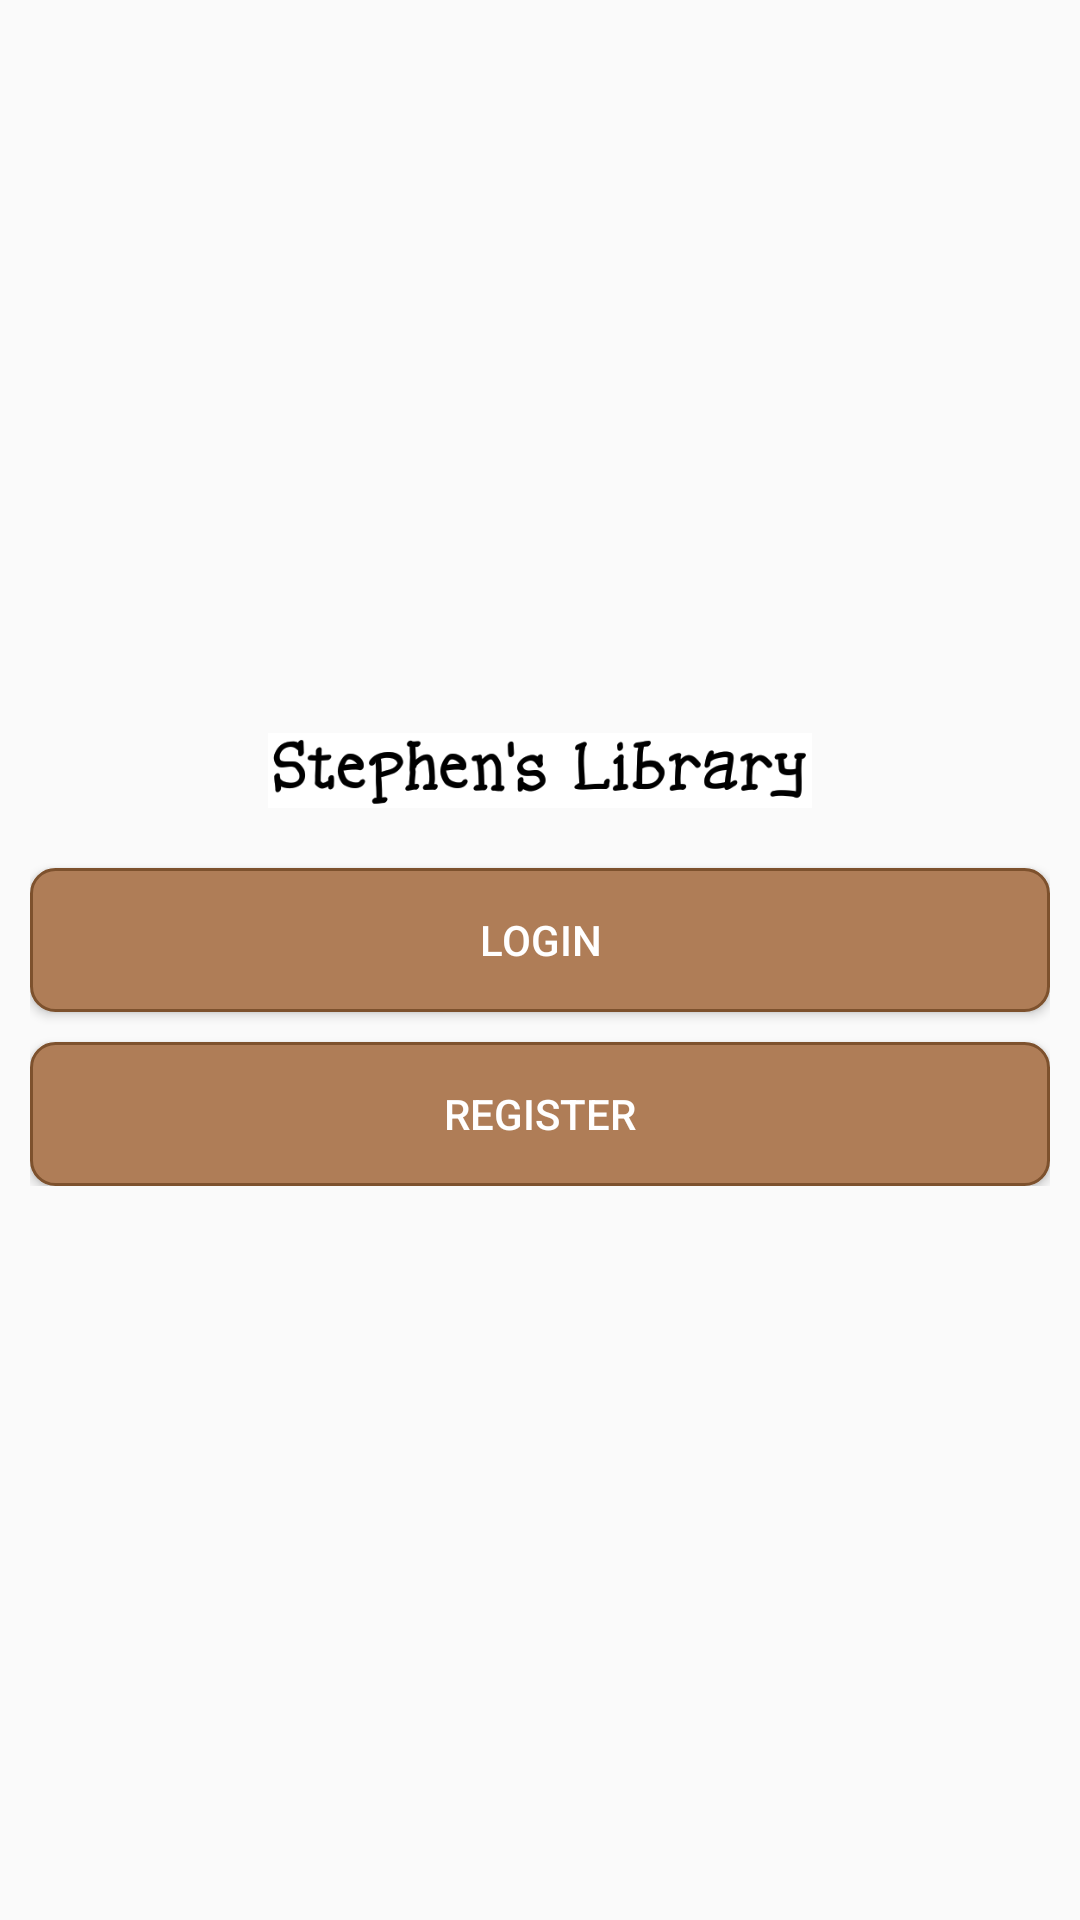

Android layout source for this screen:
<!-- AndroidManifest.xml: application theme AppTheme -->
<!-- res/layout/activity_start.xml -->
<?xml version="1.0" encoding="utf-8"?>
<RelativeLayout xmlns:android="http://schemas.android.com/apk/res/android"
    android:layout_width="match_parent"
    android:layout_height="match_parent">

    <LinearLayout
        android:id="@+id/linear_layout"
        android:layout_width="match_parent"
        android:layout_height="wrap_content"
        android:layout_centerInParent="true"
        android:orientation="vertical"
        android:padding="10dp">

        <ImageView
            android:layout_width="wrap_content"
            android:layout_height="25dp"
            android:layout_marginBottom="20dp"
            android:src="@drawable/logo" />

        <Button
            android:id="@+id/btn_login"
            android:layout_width="match_parent"
            android:layout_height="wrap_content"
            android:background="@drawable/button_background"
            android:text="@string/login"
            android:textColor="@color/colorPrimaryText" />

        <Space
            android:layout_width="0dp"
            android:layout_height="10dp" />

        <Button
            android:id="@+id/btn_register"
            android:layout_width="match_parent"
            android:layout_height="wrap_content"
            android:background="@drawable/button_background"
            android:text="@string/register"
            android:textColor="@color/colorPrimaryText" />
    </LinearLayout>

</RelativeLayout>
<!-- resources referenced by this layout -->
<resources>
  <color name="colorPrimaryText">#ffffff</color>
  <!-- drawable button_background (drawable) -->
  <?xml version="1.0" encoding="utf-8"?>
  <shape xmlns:android="http://schemas.android.com/apk/res/android"
      android:shape="rectangle">
  
      <corners android:radius="8dp" />
      <solid android:color="@color/colorPrimaryLight" />
      <stroke
          android:width="1dp"
          android:color="@color/colorPrimary" />
  
  </shape>
  <!-- drawable logo: png bitmap (drawable, 15601 bytes) -->
  <string name="login">Login</string>
  <string name="register">Register</string>
  <style name="AppTheme" parent="Theme.AppCompat.Light.DarkActionBar">
          
          <item name="colorPrimary">@color/colorPrimary</item>
          <item name="colorPrimaryDark">@color/colorPrimaryDark</item>
          <item name="colorAccent">@color/colorPrimaryLight</item>
          <item name="titleTextColor">@color/colorPrimaryText</item>
      </style>
  <color name="colorPrimaryLight">#af7d57</color>
  <color name="colorPrimary">#7d512d</color>
  <color name="colorPrimaryDark">#4e2803</color>
</resources>
